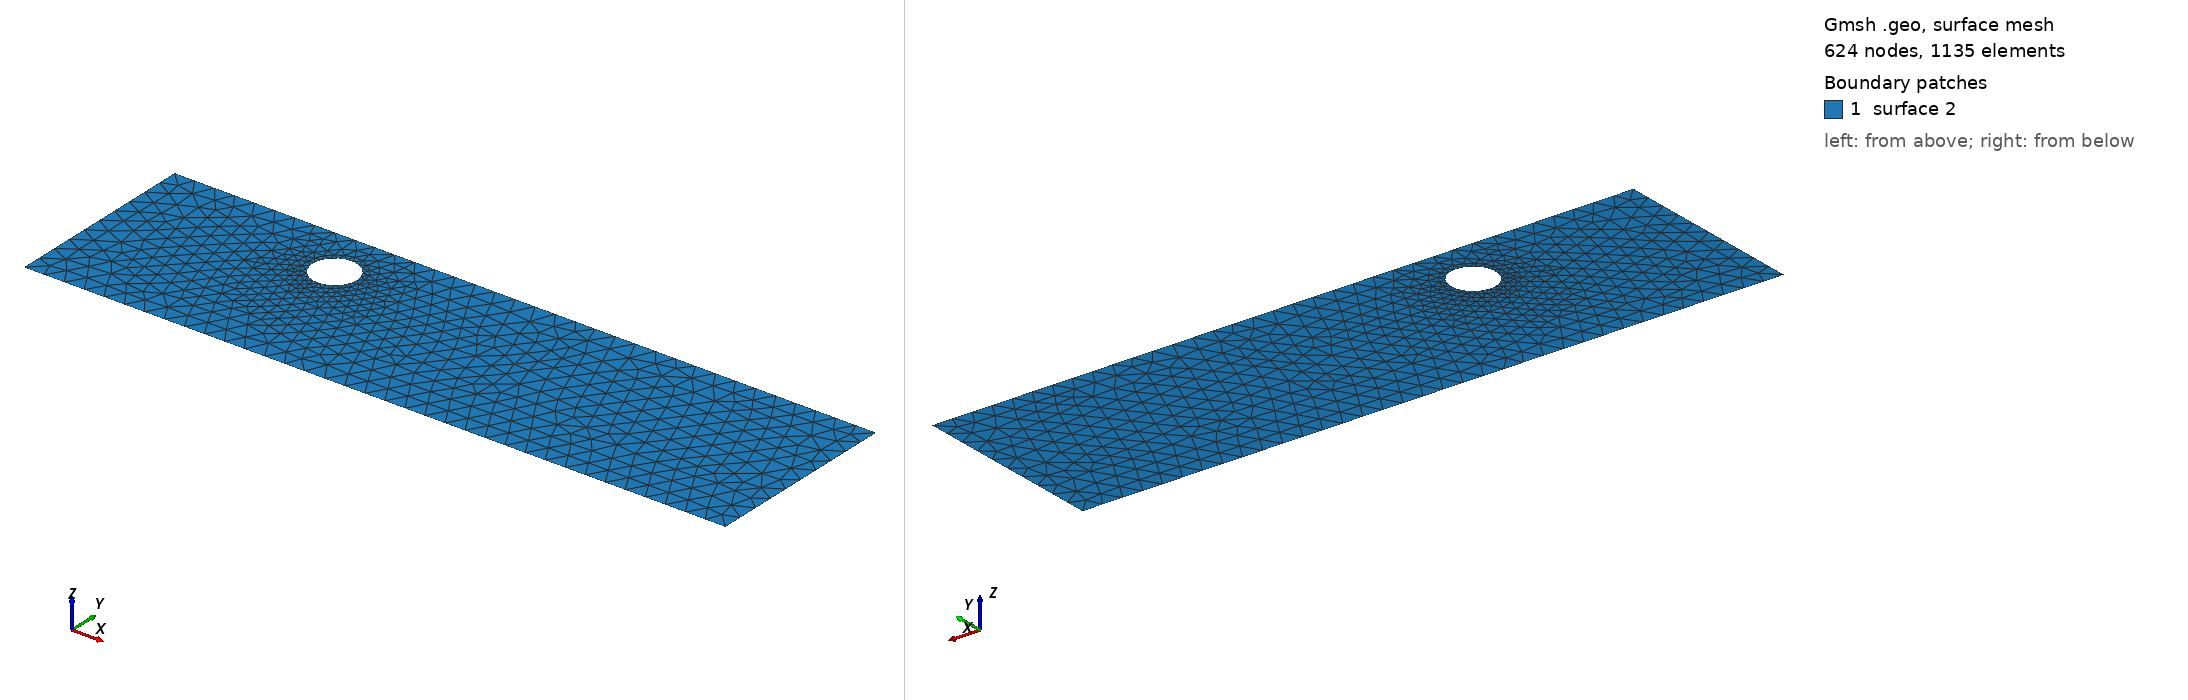

Gmsh geometry script, surface-meshed: 624 nodes, 1135 surface elements. Boundary patches (legend numbers): 1 surface 2. Left view from above one corner, right view from below the opposite corner. The script declares no physical surfaces, so the legend lists its geometric surfaces. The drawing asked Gmsh for element sizes between 1% and 20% of the model's largest extent; the script's own settings can give other sizes.

=== cad_101.geo (drawn) ===
//+
SetFactory("OpenCASCADE");
//+
Point(1) = {0.049044, -4.273788, 0.000000, 1.000000};
//+
Point(2) = {35.016317, -4.273788, 0.000000, 1.000000};
//+
Point(3) = {35.016317, 5.486601, 0.000000, 1.000000};
//+
Point(4) = {0.049044, 5.486601, 0.000000, 1.000000};
//+
Line(1) = {4, 1};
//+
Line(2) = {1, 2};
//+
Line(3) = {2, 3};
//+
Line(4) = {3, 4};
//+
Curve Loop(1) = {1, 2, 3, 4};
//+
Point(6) = {11.114494, 2.916991, 0.000000, 0.110706};
//+
Point(5) = {10.007429, 2.916991, 0.000000, 0.110706};
//+
Point(7) = {9.453896, 3.875737, 0.000000, 0.110706};
//+
Point(8) = {9.453896, 1.958244, 0.000000, 0.110706};
//+
Ellipse(5) = {6, 5, 7, 7};
//+
Ellipse(6) = {7, 5, 8, 8};
//+
Ellipse(7) = {8, 5, 6, 6};
//+
Curve Loop(2) = {5, 6, 7};
//+
Plane Surface(2) = {1, 2};
//+
Physical Curve("INFLOW", 100) = {1};
//+
Physical Curve("OUTFLOW", 101) = {3};
//+
Physical Curve("WALL_BOUNDARY", 102) = {2, 4};
//+
Physical Curve("OBSTACLE", 103) = {5, 6, 7};
